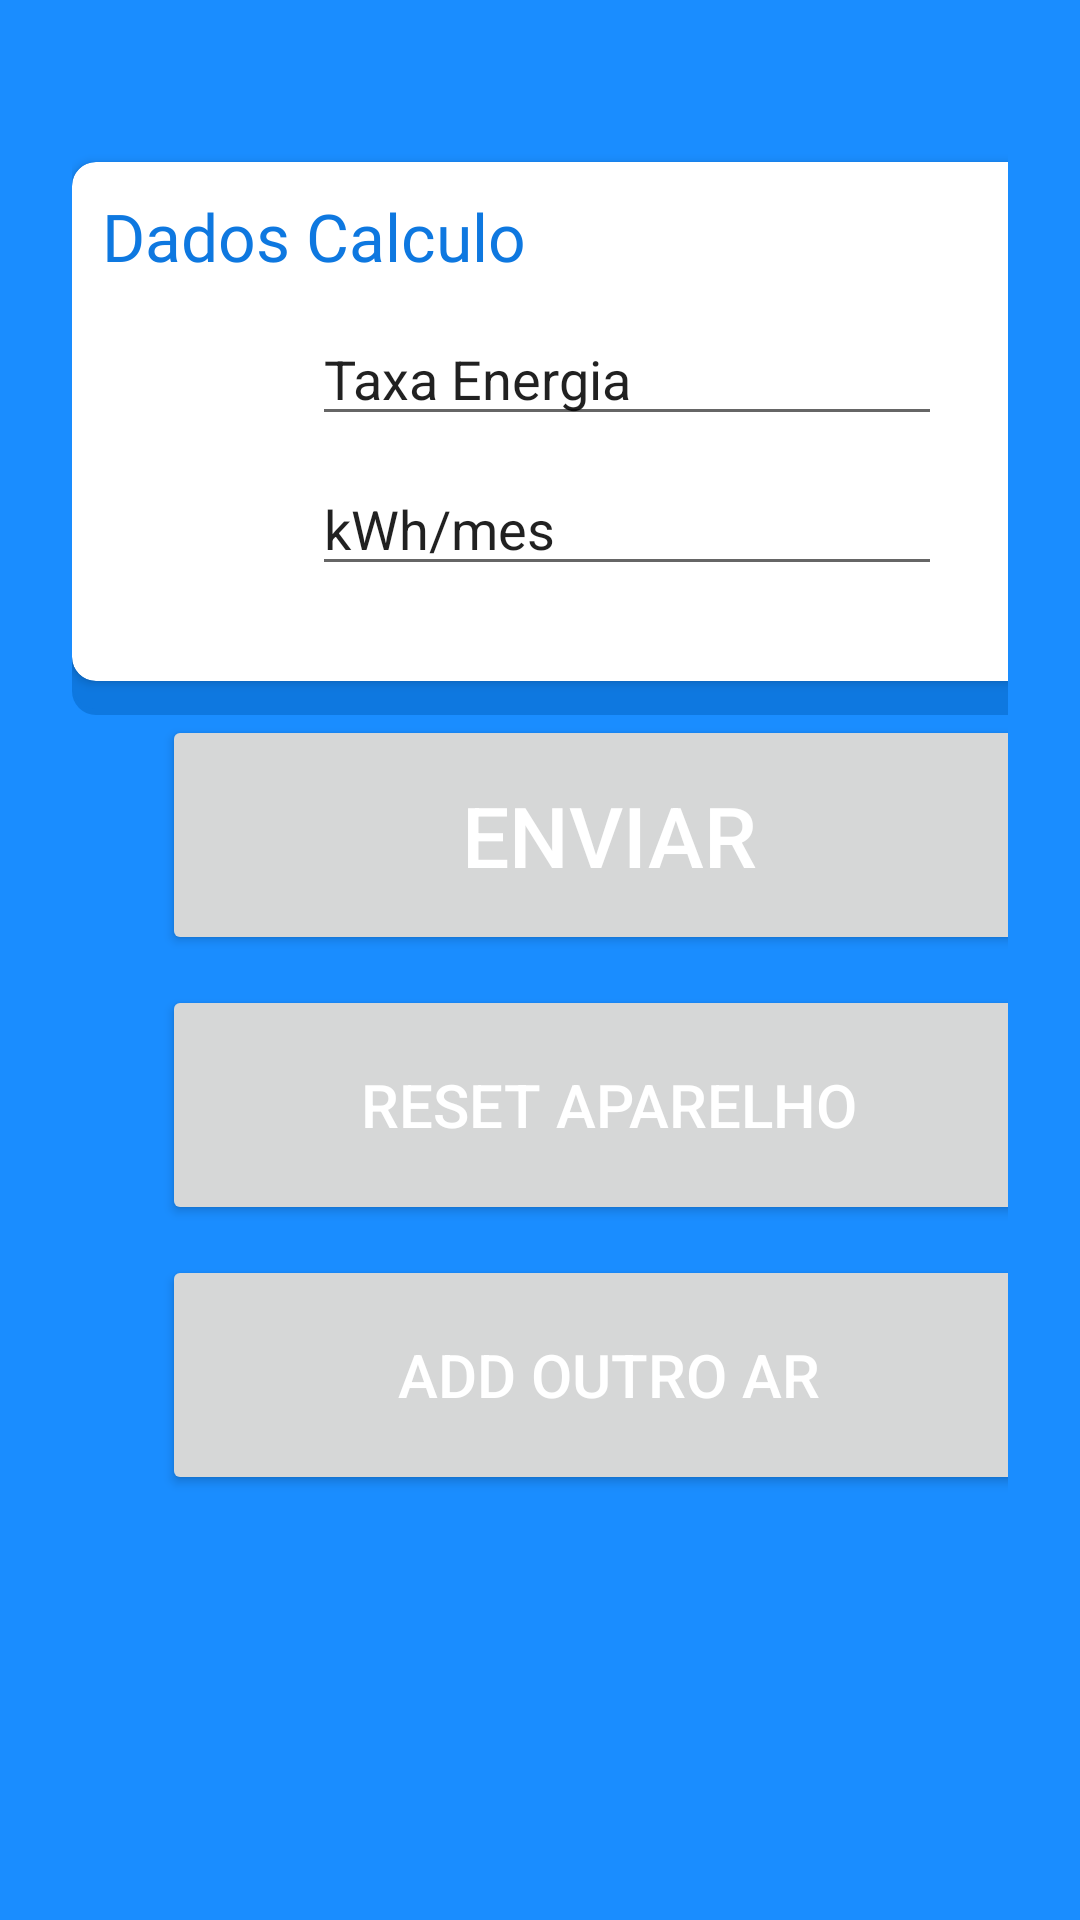

Here is an Android app screen rendered from its layout file. Give the layout XML and the strings, colors and styles it references.
<!-- AndroidManifest.xml: application theme Theme.SmartControl -->
<!-- res/layout/activity_config.xml -->
<?xml version="1.0" encoding="utf-8"?>
<LinearLayout  xmlns:android="http://schemas.android.com/apk/res/android"
    xmlns:app="http://schemas.android.com/apk/res-auto"
    xmlns:tools="http://schemas.android.com/tools"
    android:layout_width="match_parent"
    android:orientation="vertical"
    android:id="@+id/layout"
    android:padding="24dp"
    android:layout_height="match_parent"
    android:background="#1A8DFF"
    tools:context=".configActivity">
    <androidx.cardview.widget.CardView
        android:layout_width="500dp"
        android:layout_height="173dp"
        android:layout_marginLeft="0dp"
        android:layout_marginTop="30dp"
        android:layout_marginRight="30dp"
        android:background="@drawable/layout_shadow_white"
        app:cardCornerRadius="8dp">
        <TextView

            android:layout_width="211dp"
            android:layout_height="wrap_content"
            android:layout_marginLeft="10dp"
            android:layout_marginTop="10dp"
            android:fontFamily="@font/alfa_slab_one"
            android:text="Dados Calculo"
            android:textColor="#0E78E0"
            android:textSize="22dp" />
    <EditText
        android:id="@+id/edittxttaxa"
        android:layout_width="wrap_content"
        android:layout_height="wrap_content"
        android:layout_marginLeft="80dp"
        android:layout_marginTop="50dp"
        android:ems="10"
        android:inputType="textPersonName"
        android:text="Taxa Energia" />
    <EditText
        android:id="@+id/edittxtkwh"
        android:layout_width="wrap_content"
        android:layout_height="wrap_content"
        android:layout_marginLeft="80dp"
        android:layout_marginTop="100dp"
        android:ems="10"
        android:inputType="textPersonName"
        android:text="kWh/mes" />
    </androidx.cardview.widget.CardView>
    <RelativeLayout
        android:id="@+id/rel_anything"
        android:layout_width="350dp"
        android:layout_height="31dp"
        android:layout_below="@+id/relativeLayout"
        android:layout_alignParentStart="true"
        android:layout_alignParentLeft="true"
        android:layout_marginLeft="0dp"
        android:layout_marginTop="-20dp"
        android:layout_marginRight="30dp"
        android:background="@drawable/layout_shadow_white"></RelativeLayout>

    <Button
        android:id="@+id/buttonenv"
        android:layout_width="298dp"
        android:layout_height="80dp"
        android:layout_marginLeft="30dp"
        android:text="Enviar"
        android:textColor="#FFFFFF"
        android:textSize="28dp"
        app:iconTint="#F3EFF0" />
    <Button
        android:id="@+id/buttoset"
        android:layout_width="298dp"
        android:layout_height="80dp"
        android:layout_marginLeft="30dp"
        android:layout_marginTop="10dp"
        android:text="Reset Aparelho"
        android:textColor="#FFFFFF"
        android:textSize="20dp"
        app:iconTint="#F3EFF0" />
    <Button
        android:id="@+id/buttoadd"
        android:layout_width="298dp"
        android:layout_height="80dp"
        android:layout_marginLeft="30dp"
        android:layout_marginTop="10dp"
        android:text="Add outro AR"
        android:textColor="#FFFFFF"
        android:textSize="20dp"
        app:iconTint="#F3EFF0" />
</LinearLayout>
<!-- resources referenced by this layout -->
<resources>
  <!-- drawable layout_shadow_white (drawable) -->
  <layer-list xmlns:android="http://schemas.android.com/apk/res/android">
      <item>
          <shape android:shape="rectangle">
              <solid android:color="#0E78E0"/>
              <corners android:radius="8dp" />
          </shape>
      </item>
  
      <item
          android:left="0dp"
          android:right="0dp"
          android:top="0dp"
          android:bottom="2dp">
          <shape android:shape="rectangle">
              <solid android:color="#0E78E0"/>
              <corners android:radius="8dp" />
          </shape>
      </item>
  </layer-list>
  <style name="Theme.SmartControl" parent="Theme.MaterialComponents.DayNight.NoActionBar">
          
          <item name="colorPrimary">#1A8DFF</item>
          <item name="colorPrimaryVariant">#1A8DFF</item>
          <item name="colorOnPrimary">#1A8DFF</item>
          
          <item name="colorSecondary">#1A8DFF</item>
          <item name="colorSecondaryVariant">#1A8DFF</item>
          <item name="colorOnSecondary">#1A8DFF</item>
          
          <item name="android:statusBarColor" tools:targetApi="l">?attr/colorPrimaryVariant</item>
          <item name="android:navigationBarColor">#1A8DFF</item>
          
      </style>
</resources>
